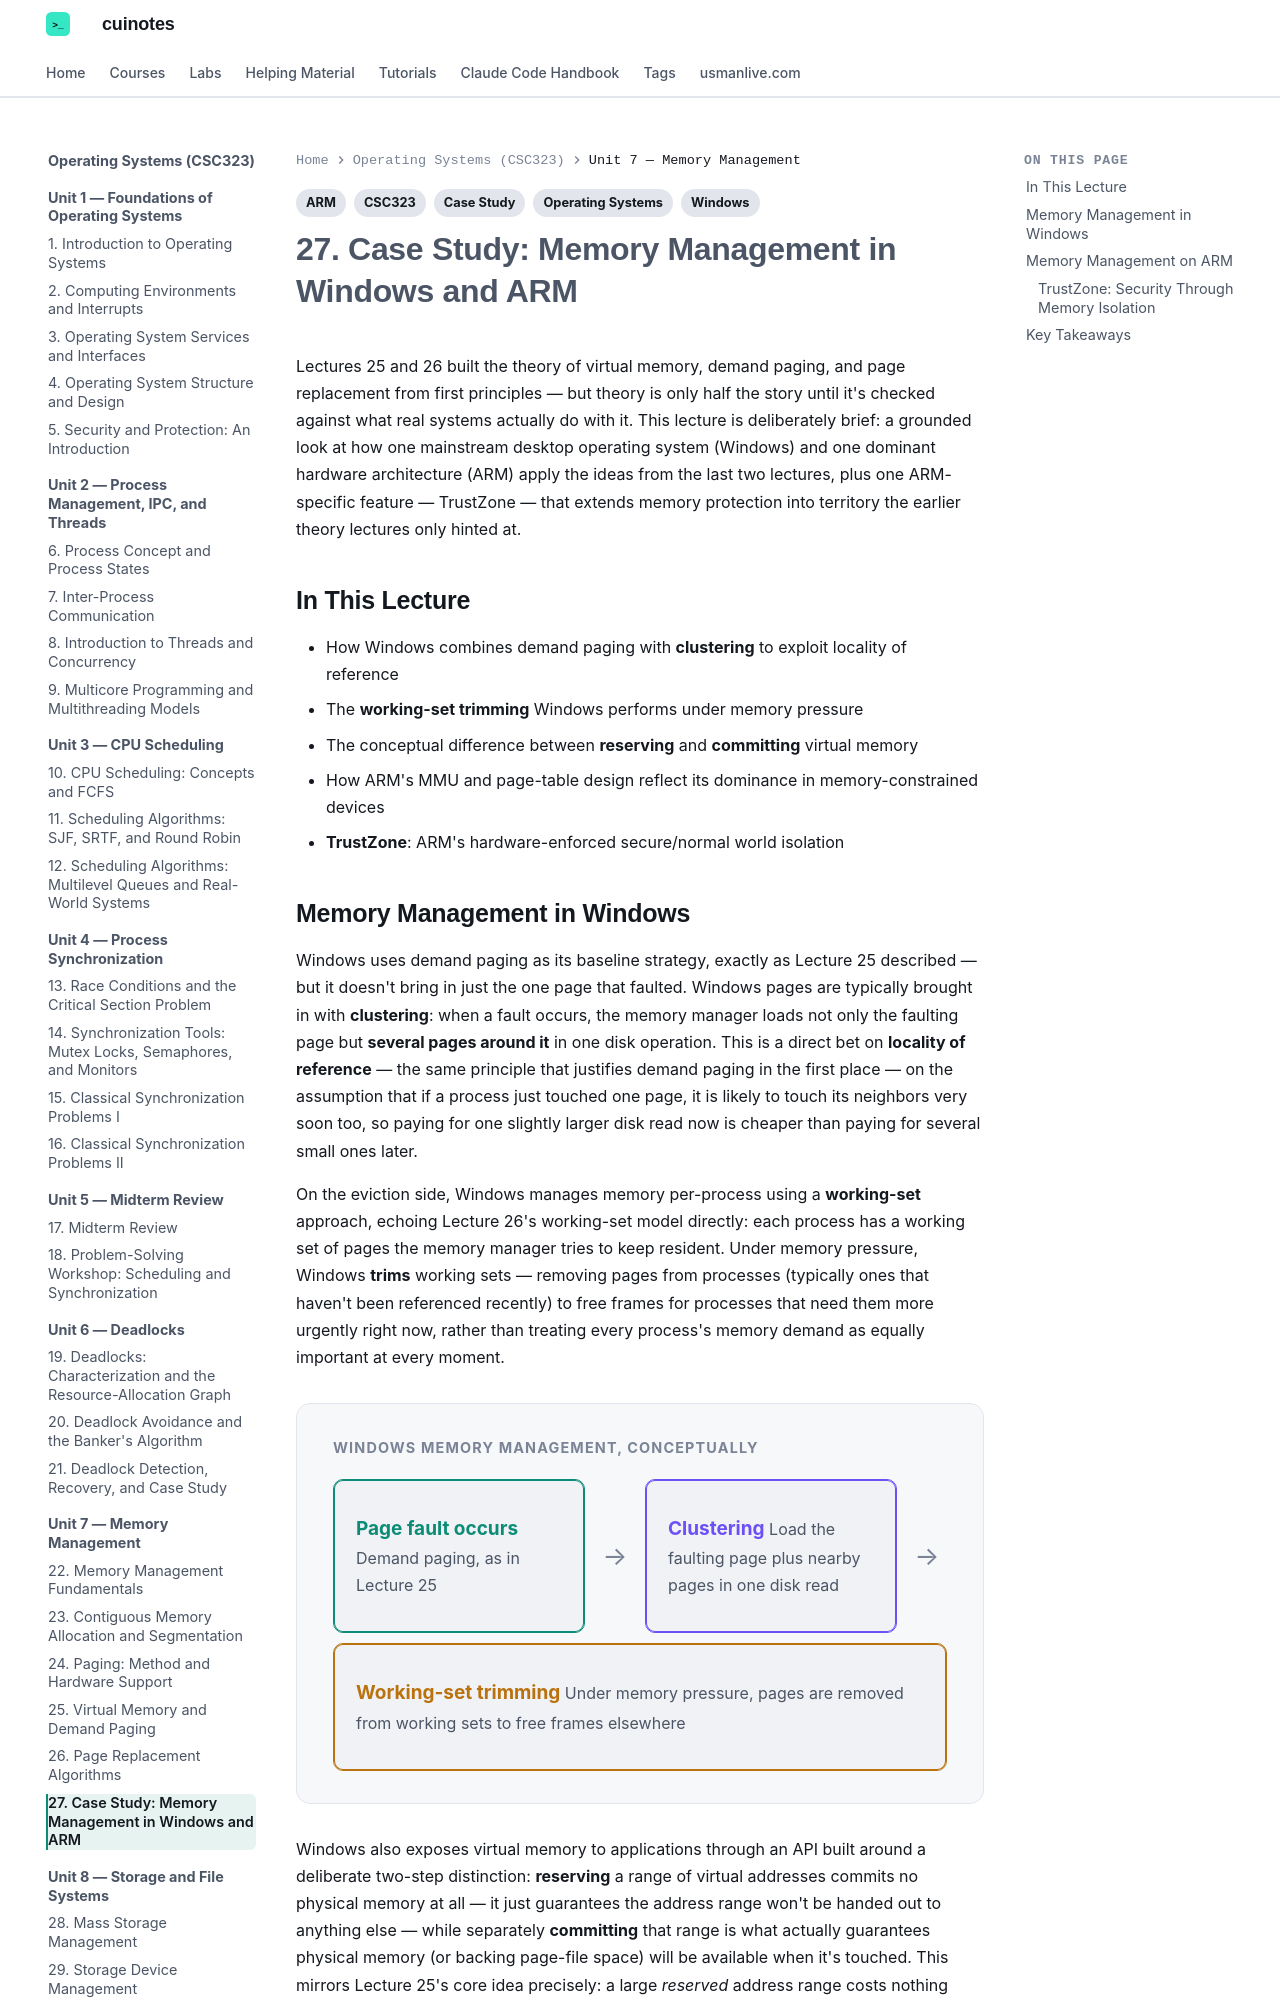

repository: mua22/mern-web-book · page: operating-systems/lecture-27-case-study-memory-management-in-windows-and-arm/index.html · generator: mkdocs

---
title: "27. Case Study: Memory Management in Windows and ARM"
tags:
  - CSC323
  - Operating Systems
  - Windows
  - ARM
  - Case Study
---

# 27. Case Study: Memory Management in Windows and ARM

Lectures 25 and 26 built the theory of virtual memory, demand paging, and page replacement
from first principles — but theory is only half the story until it's checked against what
real systems actually do with it. This lecture is deliberately brief: a grounded look at
how one mainstream desktop operating system (Windows) and one dominant hardware
architecture (ARM) apply the ideas from the last two lectures, plus one ARM-specific
feature — TrustZone — that extends memory protection into territory the earlier theory
lectures only hinted at.

## In This Lecture

- How Windows combines demand paging with **clustering** to exploit locality of reference
- The **working-set trimming** Windows performs under memory pressure
- The conceptual difference between **reserving** and **committing** virtual memory
- How ARM's MMU and page-table design reflect its dominance in memory-constrained devices
- **TrustZone**: ARM's hardware-enforced secure/normal world isolation
